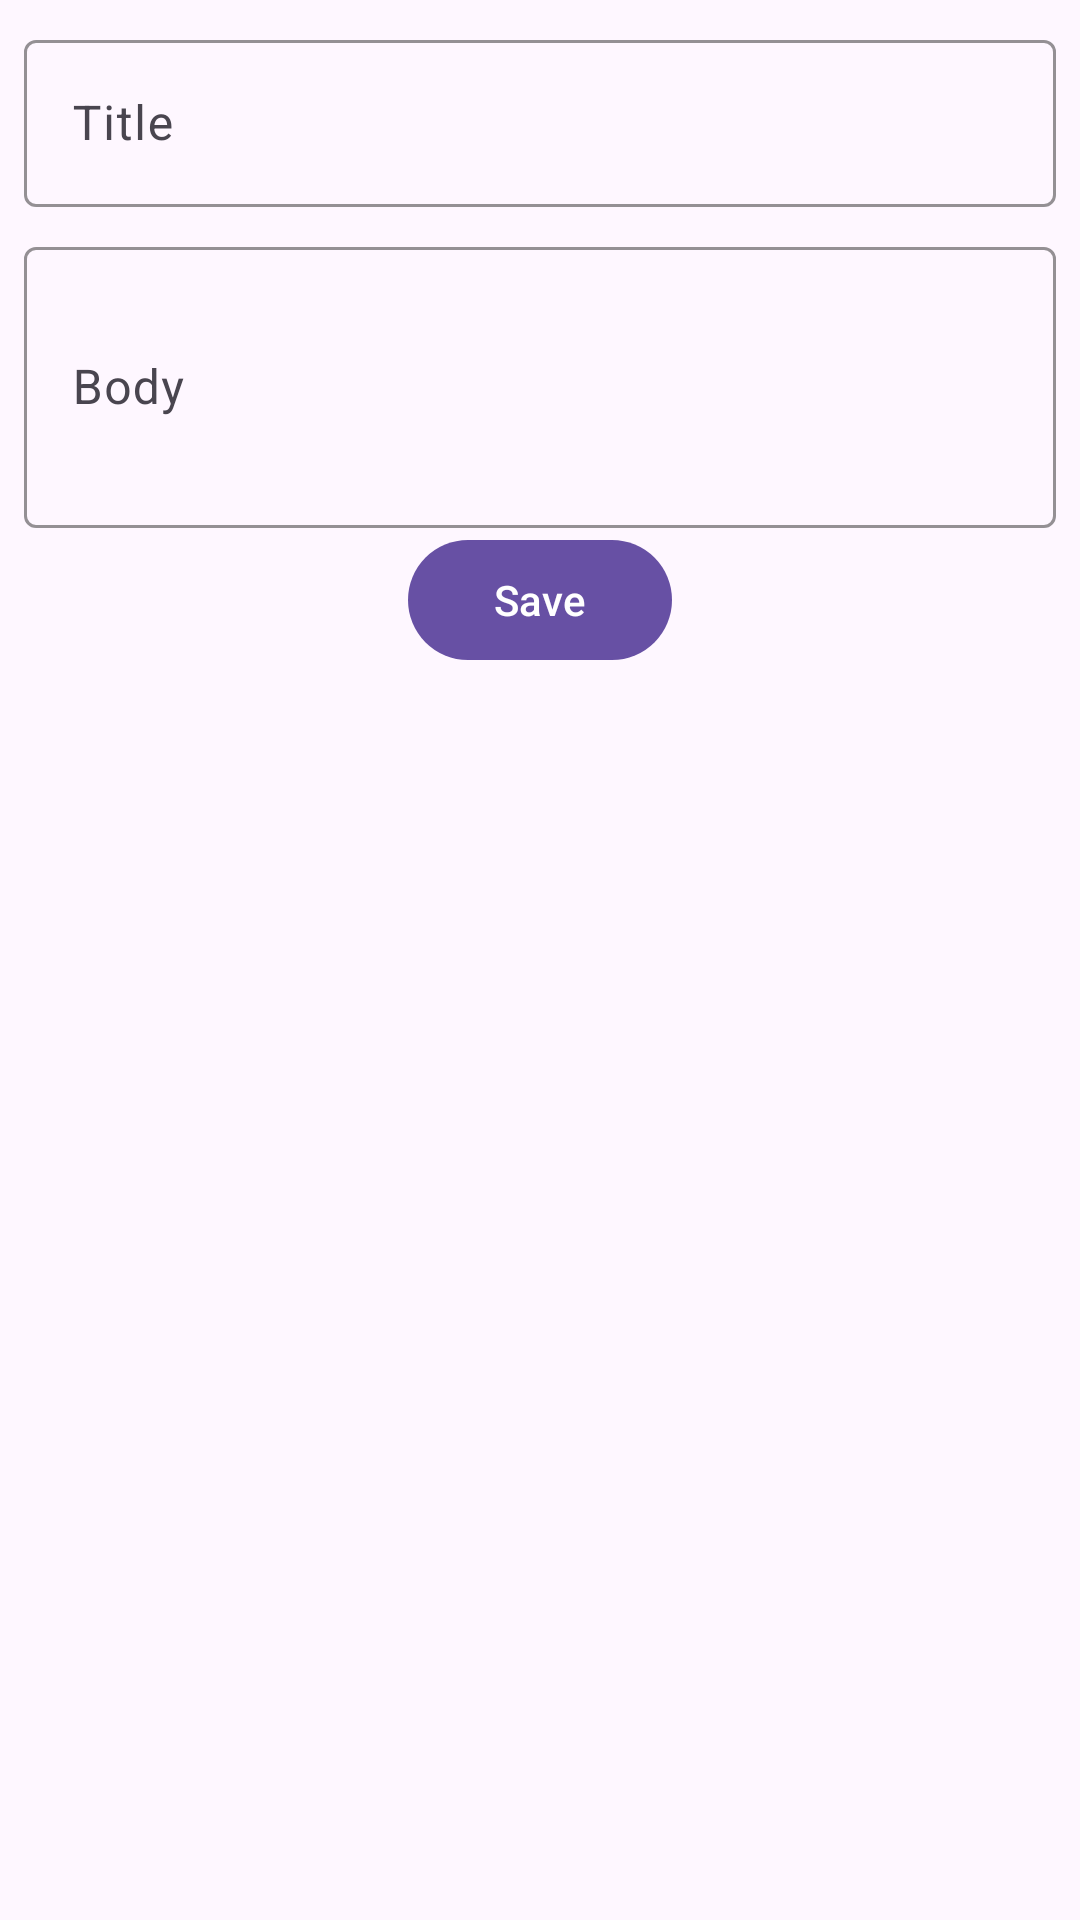

Here is an Android app screen rendered from its layout file. Give the layout XML and the strings, colors and styles it references.
<!-- AndroidManifest.xml: application theme Theme.MyNotes -->
<!-- res/layout/activity_new_note.xml -->
<?xml version="1.0" encoding="utf-8"?>
<androidx.constraintlayout.widget.ConstraintLayout xmlns:android="http://schemas.android.com/apk/res/android"
    xmlns:app="http://schemas.android.com/apk/res-auto"
    xmlns:tools="http://schemas.android.com/tools"
    android:layout_width="match_parent"
    android:layout_height="match_parent"
    tools:context=".activities.NewNoteActivity">

    <com.google.android.material.textfield.TextInputLayout
        android:id="@+id/tilTitle"
        android:layout_width="match_parent"
        android:layout_height="wrap_content"
        android:layout_margin="8dp"
        android:hint="@string/title"
        app:boxStrokeColor="@color/colorSecondary"
        app:hintTextColor="@color/colorSecondary"
        app:layout_constraintEnd_toEndOf="parent"
        app:layout_constraintStart_toStartOf="parent"
        app:layout_constraintTop_toTopOf="parent">

        <com.google.android.material.textfield.TextInputEditText
            android:id="@+id/etTitle"
            android:layout_width="match_parent"
            android:layout_height="wrap_content" />
    </com.google.android.material.textfield.TextInputLayout>

    <com.google.android.material.textfield.TextInputLayout
        android:id="@+id/tilBody"
        android:layout_width="match_parent"
        android:layout_height="wrap_content"
        android:layout_margin="8dp"
        android:hint="@string/body"
        app:boxStrokeColor="@color/colorSecondary"
        app:hintTextColor="@color/colorSecondary"
        app:layout_constraintEnd_toEndOf="parent"
        app:layout_constraintStart_toStartOf="parent"
        app:layout_constraintTop_toBottomOf="@id/tilTitle">

        <com.google.android.material.textfield.TextInputEditText
            android:id="@+id/etBody"
            android:layout_width="match_parent"
            android:layout_height="wrap_content"
            android:inputType="textMultiLine"
            android:minLines="3" />

    </com.google.android.material.textfield.TextInputLayout>

    <com.google.android.material.button.MaterialButton
        android:id="@+id/btnSave"
        android:layout_width="wrap_content"
        android:layout_height="wrap_content"
        android:text="@string/save"
        app:layout_constraintLeft_toLeftOf="parent"
        app:layout_constraintRight_toRightOf="parent"
        app:layout_constraintTop_toBottomOf="@id/tilBody" />
</androidx.constraintlayout.widget.ConstraintLayout>
<!-- resources referenced by this layout -->
<resources>
  <color name="colorSecondary">#42a5f5</color>
  <string name="body">Body</string>
  <string name="save">Save</string>
  <string name="title">Title</string>
  <style name="Theme.MyNotes" parent="Base.Theme.MyNotes" />
  <style name="Base.Theme.MyNotes" parent="Theme.Material3.DayNight.NoActionBar">
          
          
      </style>
</resources>
